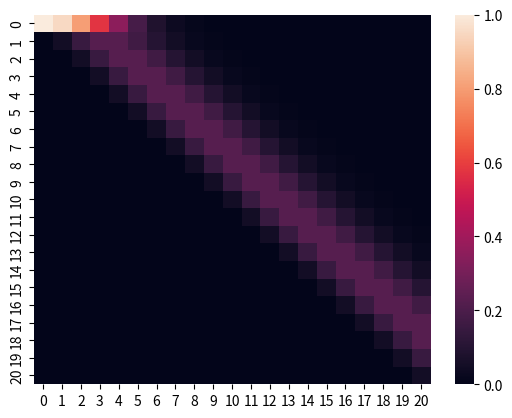

The matplotlib source for this figure:
"""
Still in-progress
"""


import numpy as np
from scipy.stats import poisson


from matplotlib import pyplot as plt
import seaborn as sns
"""
Environment Parameters
"""

REQUEST_RATE = (3., 4.)
RETURN_RATE = (3., 2.)

GAMMA = 0.9
RENTAL_INCOME = 10
TRANSFER_COST = 2
TRANSFER_MAX  = 5
MAX_CAPACITY  = 20

# Location Indicies
A = 0
B = 1

MAX_PMF = 30 # temporary parameter

# action space: negative means transfer from the second location to the first
action_space = np.arange(-TRANSFER_MAX, TRANSFER_MAX+1)


"""
Helper functions
"""

# Construct transition matrix P_{to, from} for one location only for requests
def get_request_transitions_for_one_location(loc):
    assert (loc == A or loc == B)

    transition_matrix = np.zeros(shape=(MAX_CAPACITY+1, MAX_CAPACITY+1))
    # Get poisson distribution
    request_pmf = poisson.pmf(np.arange(MAX_PMF), REQUEST_RATE[loc])
    # Checking if the last pmf is 0
    np.testing.assert_almost_equal(request_pmf[-1], 0., decimal=12)

    for i in range(MAX_CAPACITY + 1):
        for j in range(MAX_CAPACITY + 1):
            if j == 0:
                transition_matrix[i, j] = request_pmf[i:].sum()
            elif j <= i:
                transition_matrix[i, j] = request_pmf[i - j]
    
    return transition_matrix.T


if __name__ == '__main__':
    tran = get_request_transitions_for_one_location(0)
    sns.heatmap(tran)
    plt.show()